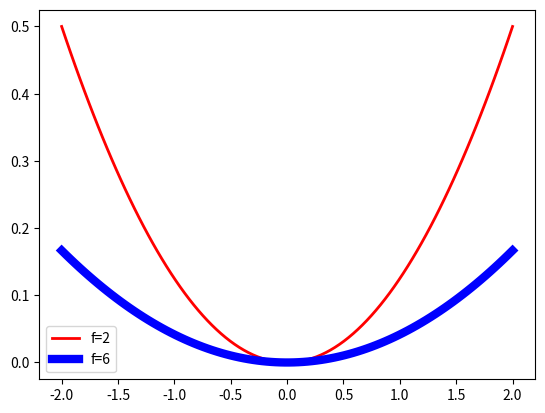
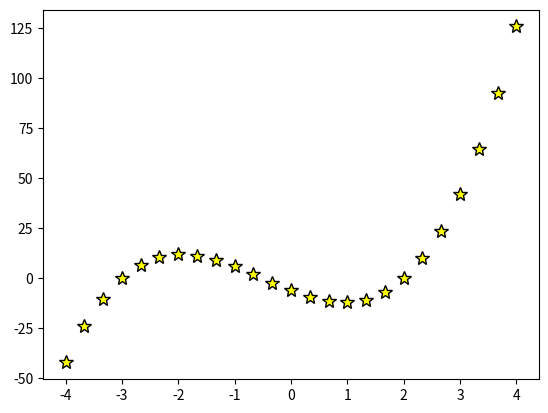
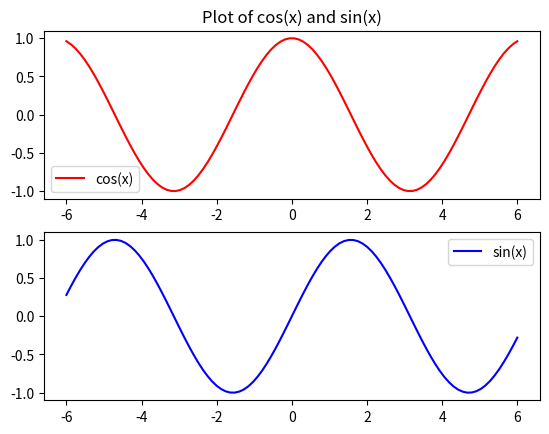

The matplotlib source for these figures, in order:
# By submitting this assignment, I agree to the following:
#   "Aggies do not lie, cheat, or steal, or tolerate those who do."
#   "I have not given or received any unauthorized aid on this assignment."
#
# [redacted]
# [redacted]
# [redacted]
# [redacted]
# [redacted]
# Assignment:   Topic 12 matplotlib example
# Date:         14 November, 2022
#

# As a team, we have gone through all required sections of the  
# tutorial, and each team member understands the material 


import matplotlib as mp
import matplotlib.pyplot as plt
import numpy as np

x = np.linspace(-2, 2, 100) #np.linspace(start, end, length), generates a 1D array of x values to use

def equation(x, f):
    return (1/4)/f*x**2

fig, ax = plt.subplots() # weird python unpacking thingy
f = 2
ax.plot(x, equation(x, f), c='r', lw=f, label=f'f={f}')
# c is shorthand for color, which would also work
# lw is shorthand for linewidth, which would also work
# label= defines the label, have to give it a string
f = 6
ax.plot(x, equation(x, f), c='b', lw=f, label=f'f={f}')
ax.legend() # adds any labels defined

x2 = np.linspace(-4, 4, 25) # generates a 1D array of x values to use
def y(x):
    return 2*x**3 + 3*x**2 - 11*x - 6
fig2, ax2 = plt.subplots()
ax2.plot(x2, y(x2), '*', markersize=10, markerfacecolor=(1, 1, 0, 1), markeredgecolor='k')


x3 = np.linspace(-6, 6, 100)
fig3, (ax3, ax4) = plt.subplots(2, 1) # 2, 1 = 2 rows, 1 column
ax3.set_title("Plot of cos(x) and sin(x)")
ax3.plot(x3, np.cos(x3), c='r', label='cos(x)')
ax4.plot(x3, np.sin(x3), c='b', label='sin(x)')
ax3.legend()
ax4.legend()
